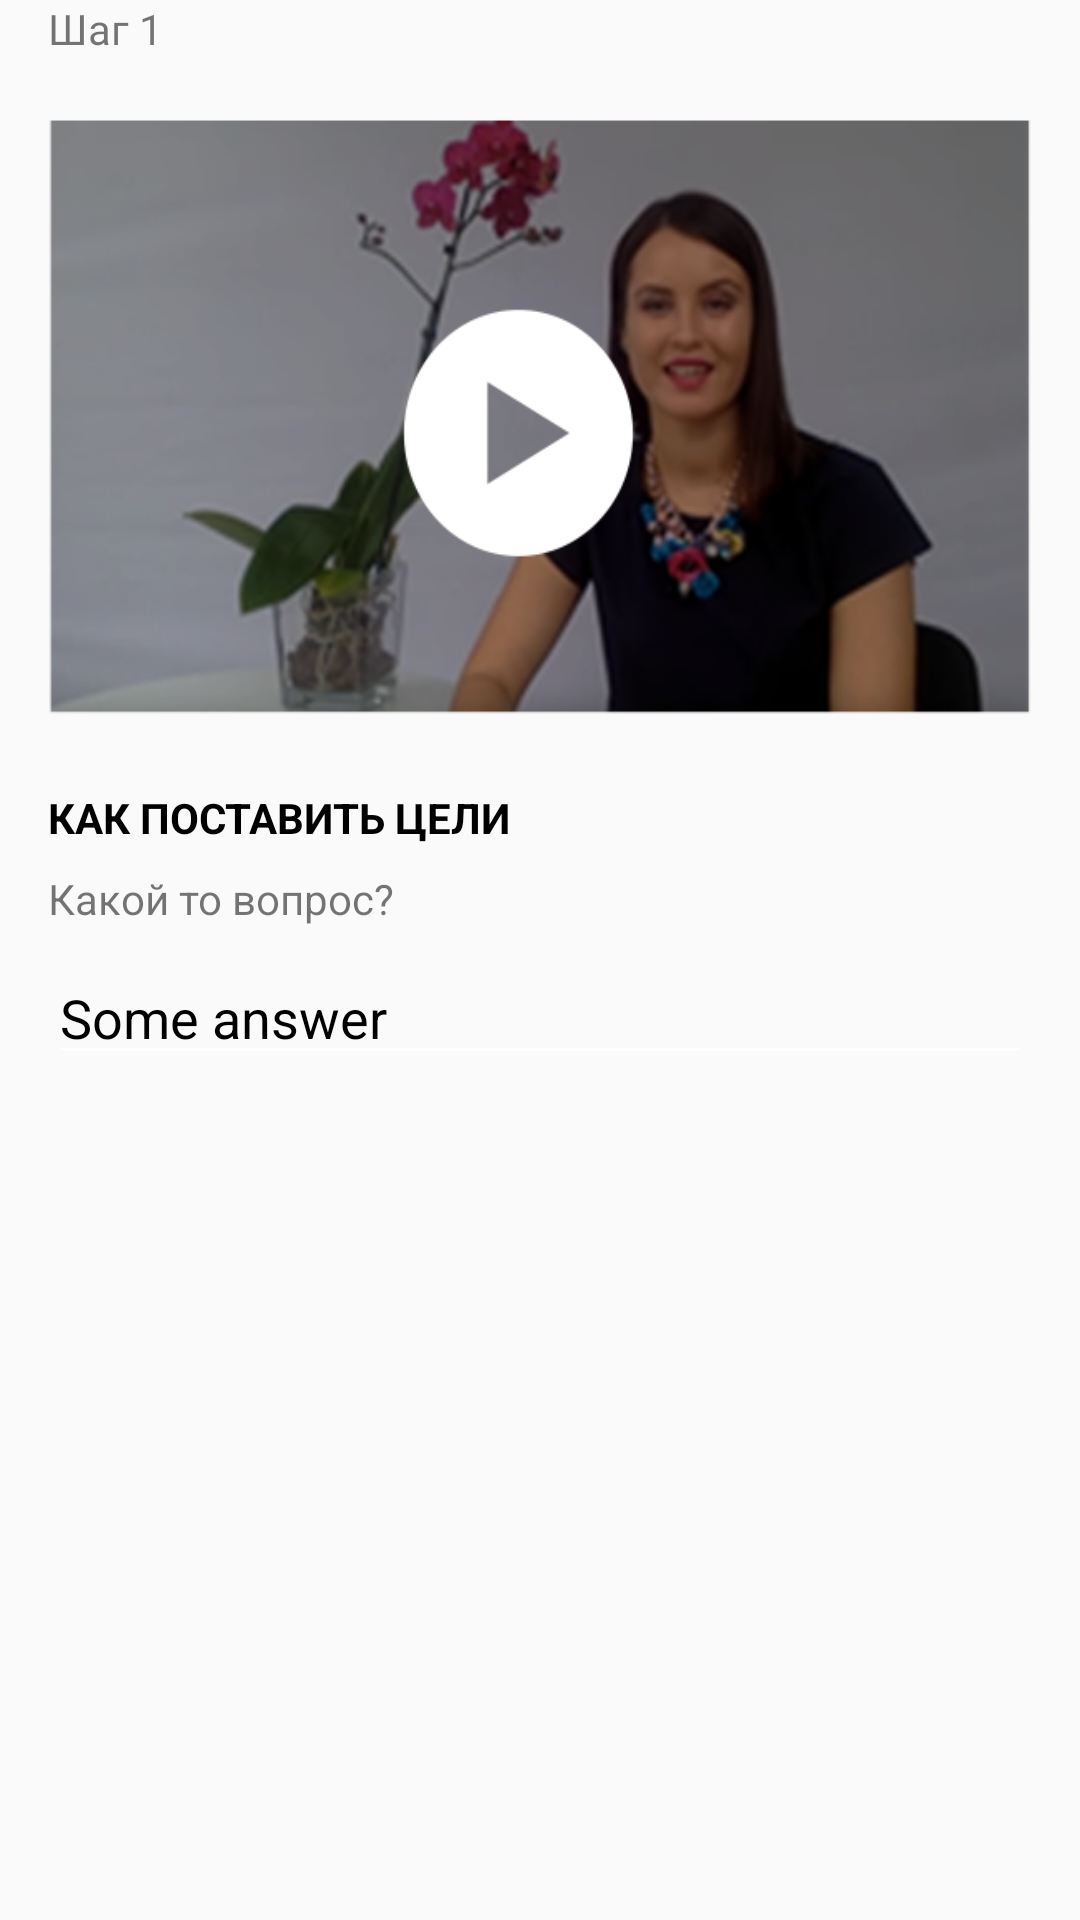

Here is an Android app screen rendered from its layout file. Give the layout XML and the strings, colors and styles it references.
<!-- AndroidManifest.xml: application theme AppTheme -->
<!-- res/layout/you_tube_api_list_item.xml -->
<?xml version="1.0" encoding="utf-8"?>
<RelativeLayout xmlns:android="http://schemas.android.com/apk/res/android"
    android:layout_width="match_parent"
    android:layout_height="wrap_content"
    android:id="@+id/learningStedWithVideo">

    <TextView
        android:text="Шаг 1"
        android:layout_width="wrap_content"
        android:layout_height="wrap_content"
        android:id="@+id/textViewVideoStep"
        android:layout_marginLeft="16dp" />

    <FrameLayout
        android:id="@+id/youtube_layout_learning_step_video"
        android:layout_height="200dp"
        android:visibility="visible"
        android:layout_width="match_parent"
        android:accessibilityLiveRegion="polite"
        android:layout_marginLeft="16dp"
        android:layout_marginRight="16dp"
        android:layout_below="@id/textViewVideoStep"
        android:layout_marginBottom="16dp"
        android:layout_marginTop="20dp"
        android:background="@mipmap/small_video" />

    <TextView
        android:text="Как поставить цели"
        android:layout_width="wrap_content"
        android:layout_height="wrap_content"
        android:id="@+id/textViewNameofStep"
        android:layout_marginTop="8dp"
        android:textAllCaps="true"
        android:layout_below="@id/youtube_layout_learning_step_video"
        android:layout_marginLeft="16dp"
        android:textStyle="normal|bold"
        android:textColor="@android:color/black" />

    <TextView
        android:text="Какой то вопрос?"
        android:layout_width="wrap_content"
        android:layout_height="wrap_content"
        android:layout_below="@id/textViewNameofStep"
        android:id="@+id/textViewQuestionFromVideo"
        android:layout_marginLeft="16dp"
        android:layout_marginTop="8dp" />

    <EditText
        android:layout_width="match_parent"
        android:layout_height="wrap_content"
        android:inputType="textPersonName"
        android:text="Some answer"
        android:ems="10"
        android:id="@+id/editTextAnswerVideo"
        android:layout_below="@id/textViewQuestionFromVideo"
        android:hint="Ваш ответ"
        android:textColor="?android:attr/colorForeground"
        android:layout_marginLeft="16dp"
        android:layout_marginRight="16dp"
        android:layout_marginTop="8dp" />

</RelativeLayout>
<!-- resources referenced by this layout -->
<resources>
  <!-- mipmap small_video: png bitmap (mipmap-hdpi, 49771 bytes) -->
  <style name="AppTheme" parent="Theme.AppCompat.Light.DarkActionBar">
          
          <item name="colorPrimary">@color/colorPrimary</item>
          <item name="colorPrimaryDark">@color/colorPrimaryDark</item>
          <item name="colorAccent">@android:color/background_light</item>
          <item name="android:textColorPrimary">@android:color/background_light</item>
          <item name="android:textColorSecondary">@android:color/white</item>
          <item name="android:textColorPrimaryInverse">@android:color/white</item>
          <item name="android:textColorSecondaryInverse">@android:color/white</item>
          <item name="windowNoTitle">true</item>
      </style>
  <color name="colorPrimary">#79c500</color>
  <color name="colorPrimaryDark">#aed581</color>
</resources>
